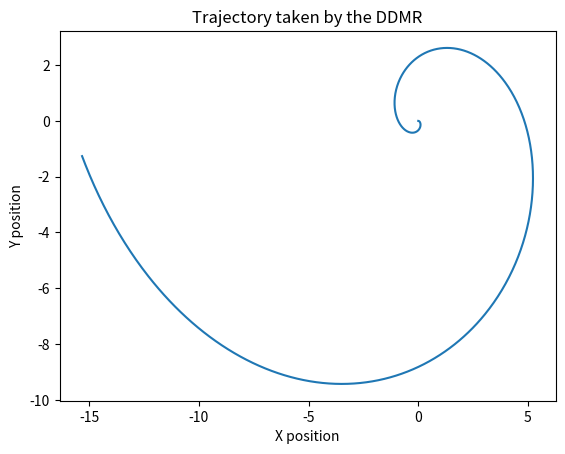

Write Python code to recreate this figure.
import numpy as np 
import scipy.integrate as integrate
import matplotlib.pyplot as plt 

class Robot:
    def __init__(self,mw=0.2,mB=3,d=0.1,W=0.15,ro=0.5,t=0.01,):
        self.mw = mw # mass of wheels
        self.mB = mB # mass of the chassis
        self.d= d   # distance from the center of the wheels to the center of mass of chassis
        self.W = W  # half of wheel-to-wheel distance 
        self.ro = ro # radius of the wheels
        self.t = t # thickness of the wheels
        self.IB = 0.5*self.mB*(self.W**2)  # moment of inertia of the chassis
        self.Izz=self.mw*(3*(self.ro**2)+(self.t**2))/12 #  moment of inertia of wheels about the z-axis
        self.Iyy=self.mw*(self.ro**2)/2 #moment of inertia of wheels about the y-axis
        self.mT=self.mB+2*self.mw # total mass
        self.IT=self.IB+self.mB*(self.d**2)+2*self.mw*(self.W**2)+2*self.Izz # total moment of inertia
        self.mod_2_pi = lambda x:np.mod(x + np.pi, 2 * np.pi) - np.pi #Convert an angle in radians into range [-pi, pi]

        pass

    def dynamics(self,states,t,control_inputs):
        dzdt = np.zeros_like(states)
        x,x_dot,y,y_dot,theta,theta_dot,phi1,phi1_dot,phi2,phi2_dot = states.flatten()
        theta = self.mod_2_pi(theta)
        phi1  = self.mod_2_pi(phi1)
        phi2 = self.mod_2_pi(phi2)
        q_dot = np.array([[x_dot],
                          [y_dot],
                          [theta_dot],
                          [phi1_dot],
                          [phi2_dot]])

        M = np.array([[self.mT,0,-self.mB*self.d*np.sin(theta),0,0],
                      [0,self.mT,self.mB*self.d*np.cos(theta),0,0],
                      [-self.mB*self.d*np.sin(theta),self.mB*self.d*np.cos(theta),self.IT,0,0],
                      [0,0,0,self.Iyy,0],
                      [0,0,0,0,self.Iyy]])

        B=-self.mB*self.d*(theta_dot**2)*np.array([[np.cos(theta)],
                                                   [np.sin(theta)],
                                                   [0],
                                                   [0],
                                                   [0]]) 

        C = np.array([[np.cos(theta),np.sin(theta),0,self.ro/2,-self.ro/2],
                      [-np.sin(theta),np.cos(theta),0,0,0],
                      [0,0,1,0.5*self.ro/self.W,0.5*self.ro/self.W]])
        
        C_dot=np.array([[-np.sin(theta)*theta_dot, np.cos(theta)*theta_dot, 0, 0, 0],
                       [-np.cos(theta)*theta_dot, -np.sin(theta)*theta_dot, 0, 0, 0],
                       [0,0,0,0,0]])

        
        T1,T2 = control_inputs.flatten()
        
        T=np.array([[0],[0],[0],[T1],[T2]])
        lambdas=-np.linalg.inv(C@np.linalg.inv(M)@C.T)@(C@np.linalg.inv(M)@(T-B)+C_dot@q_dot)
        temp=np.linalg.inv(M)@(T-B+C.T@lambdas)

        dzdt[0] = states[1]

        dzdt[1]=temp[0]
        dzdt[2]=states[3]

        dzdt[3]=temp[1]
        dzdt[4]=states[5]
        dzdt[5]=temp[2]
        dzdt[6]=states[7]
        dzdt[7]=temp[3]
        dzdt[8]=states[9]
        dzdt[9]=temp[4]

        return dzdt
    
    def simulate_dynamics(self,t,position,velocity,theta,theta_dot,wheels_angles,wheels_velocities,control_inputs,dt=0.01):
        x,y = position.flatten()
        x_dot,y_dot = velocity.flatten()
        phi1,phi2 = wheels_angles#.flatten()
        phi1_dot,phi2_dot = wheels_velocities#.flatten()
        states = np.array([x,x_dot,y,y_dot,theta,theta_dot,phi1,phi1_dot,phi2,phi2_dot])
        states = integrate.odeint( self.dynamics, states, t ,args=(control_inputs,))
        return np.array(states)


if __name__ == "__main__":
    robot = Robot()
    position = np.array([0,0])
    velocity = np.array([0,0])
    wheels_angles=np.array([0,0])
    wheels_velocities = np.array([0,0])
    theta = 0 
    theta_dot = 0 
    control_inputs = np.array([[1],[2]])
    t = 0
    t_next = 10
    t = np.linspace(t,t_next,1000)
    y = robot.simulate_dynamics(t,position,velocity,theta,theta_dot,wheels_angles,wheels_velocities,control_inputs)
    pos = y[:,0:3]
    x = pos[:,0]
    y = pos[:,2]
    plt.xlabel("X position")
    plt.ylabel("Y position")
    plt.title("Trajectory taken by the DDMR")
    plt.plot(x,y)
    plt.show()
